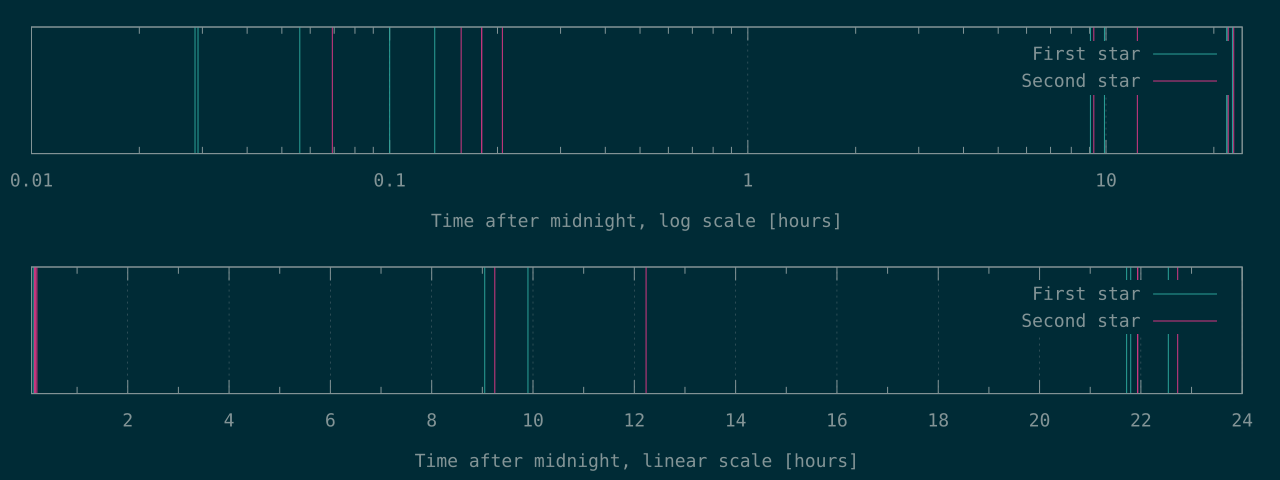

Source data for this figure (header and first rows):
103	249
105	570
202	650
360	651
481	743
32570	33285
35641	44036
78187	78963
78478	78983
81151	81816
